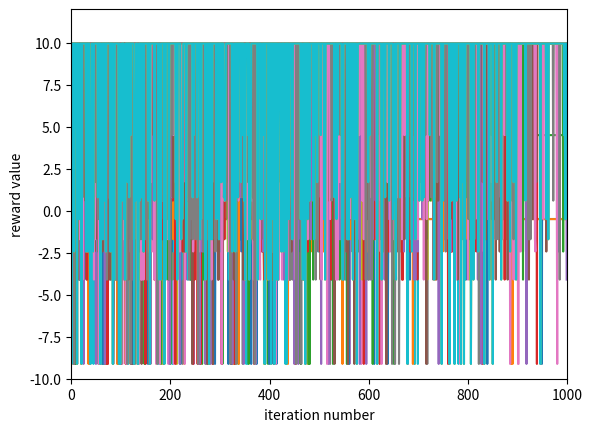

Recreate this plot in Python.
import matplotlib.pyplot as plt
import random
import numpy as np

"""
In this file code is writted to experiment with different values of epsilon for the multi-arm bandit problem
here we assume that true value of every action is stationary.) The goal is to make a program which can maximize
rewards.
"""


class Multi_arm_badit:
    """
    The meaning of all class members is:
    1. self.increment_rate_epsilon is the rate at which epsilon is to be incremented after every self.no_iterations
    2. self.epsilon is the current epsilon value
    3. self.action_values is the true value of the actions
    4. self.bandit_estimates_action_value is the estimate of the value of each action at a particular iteration
    5. self.no_of_action is the number of actions the bandit can choose from
    6. self.no_iterations is the number of iterations for the bandit must maximixe his value function
    7. self.max_value is the max value of self.bandit_estimated_action_value
    8. self.max_index is the index of max_value in self.bandit_estimated_action_value  
    9. self.action_stds is the the stds in the reward that each action provides
    10. self.No_of_times_action_chosen keeps the count of how many times each action is chosen
    11. self.rewards keeps track of the all rewards for one iteration cycle
    """

    def __init__(self, init_rate, init_epsilon, true_action_values, stds_of_actions,  no_iteration, no_actions) -> None:

        self.increment_rate_epsilon = init_rate
        self.epsilon = init_epsilon

        self.action_values = true_action_values
        self.action_stds = stds_of_actions
        self.bandit_estimed_action_value = np.zeros(shape=(no_actions, 1))
        self.No_times_action_chosen = np.zeros(shape=(no_actions, 1))

        self.no_actions = no_actions
        self.no_iterations = no_iteration

        self.max_value = 0
        self.max_index = 0

        self.rewards = None
    # Generates a Random number from a range of values

    # step = False means only integer values will be returned
    @ staticmethod
    def Generate_random(start, stop, step=False) -> int:
        if(not step):
            return random.randrange(start=start, stop=stop)
        return round(random.uniform(a=start, b=stop), 2)

    # Depending on the self.increment_rate_epsilon the epsilon value is updated
    def update_epsilon_value(self) -> None:
        self.epsilon = self.epsilon + self.increment_rate_epsilon

    # Depending on the way we are selecting greedy action the function chooses the greedy action
    def choose_action_to_exploit(self) -> None:
        for i in range(self.no_actions):
            value = self.bandit_estimed_action_value[i]
            if(value > self.max_value):
                self.max_value = value
                self.max_index = i
        # print(self.max_index)
        return self.max_index

    # Gives the index of the action to be explored
    def choose_action_to_explore(self) -> int:
        action = self.max_index
        while(action == self.max_index):
            action = self.Generate_random(
                start=0, stop=self.no_actions, step=False)

        return action

    # function gets the reward from action by considering true mean reward value and std
    # Also updates the number of times the action was chosen
    def get_reward(self, chosen_action):
        self.No_times_action_chosen[chosen_action] += 1
        return self.Generate_random(start=self.action_values[chosen_action] - self.action_stds[chosen_action],
                                    stop=self.action_values[chosen_action] -
                                    self.action_stds[chosen_action],
                                    step=True)

    # the function updates the estimated action value after each iteration
    def update_action_value(self, chosen_action, reward) -> None:
        self.bandit_estimed_action_value[chosen_action] = self.bandit_estimed_action_value[chosen_action] + (1/self.No_times_action_chosen[chosen_action])\
            * (reward - self.bandit_estimed_action_value[chosen_action])
    # Runs a loop for self.iteration to see the convergence to the optimal reward
    # Also fills the table for storing rewards for different epsilons.

    def run(self) -> None:
        Average_reward = []
        epsilons = []
        exploration = False
        while (self.epsilon < 0.3):
            j = 1
            self.rewards = np.zeros(shape=(self.no_iterations, 1))
            chosen_action = None
            temp_epsilon = self.epsilon
            for i in range(self.no_iterations):
                if(self.Generate_random(start=0, stop=1, step=True) < temp_epsilon):
                    j += 1
                    exploration = True
                if(exploration):
                    chosen_action = self.choose_action_to_explore()
                if(not exploration):
                    chosen_action = self.choose_action_to_exploit()

                reward = self.get_reward(chosen_action=chosen_action)

                self.rewards[i] = reward
                self.update_action_value(
                    chosen_action=chosen_action, reward=reward)
                exploration = False
                temp_epsilon -= 0.0002

            self.plot()
            self.update_epsilon_value()
            Average_reward.append(np.mean(self.rewards))
            epsilons.append(self.epsilon)
        # plt.plot(epsilons, Average_reward)
        # plt.show()

    def plot(self):
        plt.plot(np.arange(self.no_iterations), self.rewards)
        plt.xlim(0, self.no_iterations)
        plt.ylim(-10, np.max(self.action_values) + 2)
        plt.xlabel("iteration number")
        plt.ylabel("reward value")

        plt.show()


init_rate = 0.01
init_epsilon = 0.01
no_iterations = 1000
no_actions = 10
action_values = np.array([0, 1, 2, -4, 5, 10, 1, -1.5, -2, -9])
std_values = np.array([0.5, 0.2, 0.3, 0.1, 0.5, 0.05, 0.4, 0.2, 0.43, 0.12])


M = Multi_arm_badit(init_rate=init_rate, init_epsilon=init_epsilon, no_actions=no_actions, no_iteration=no_iterations,
                    true_action_values=action_values, stds_of_actions=std_values)
M.run()
M.plot()
